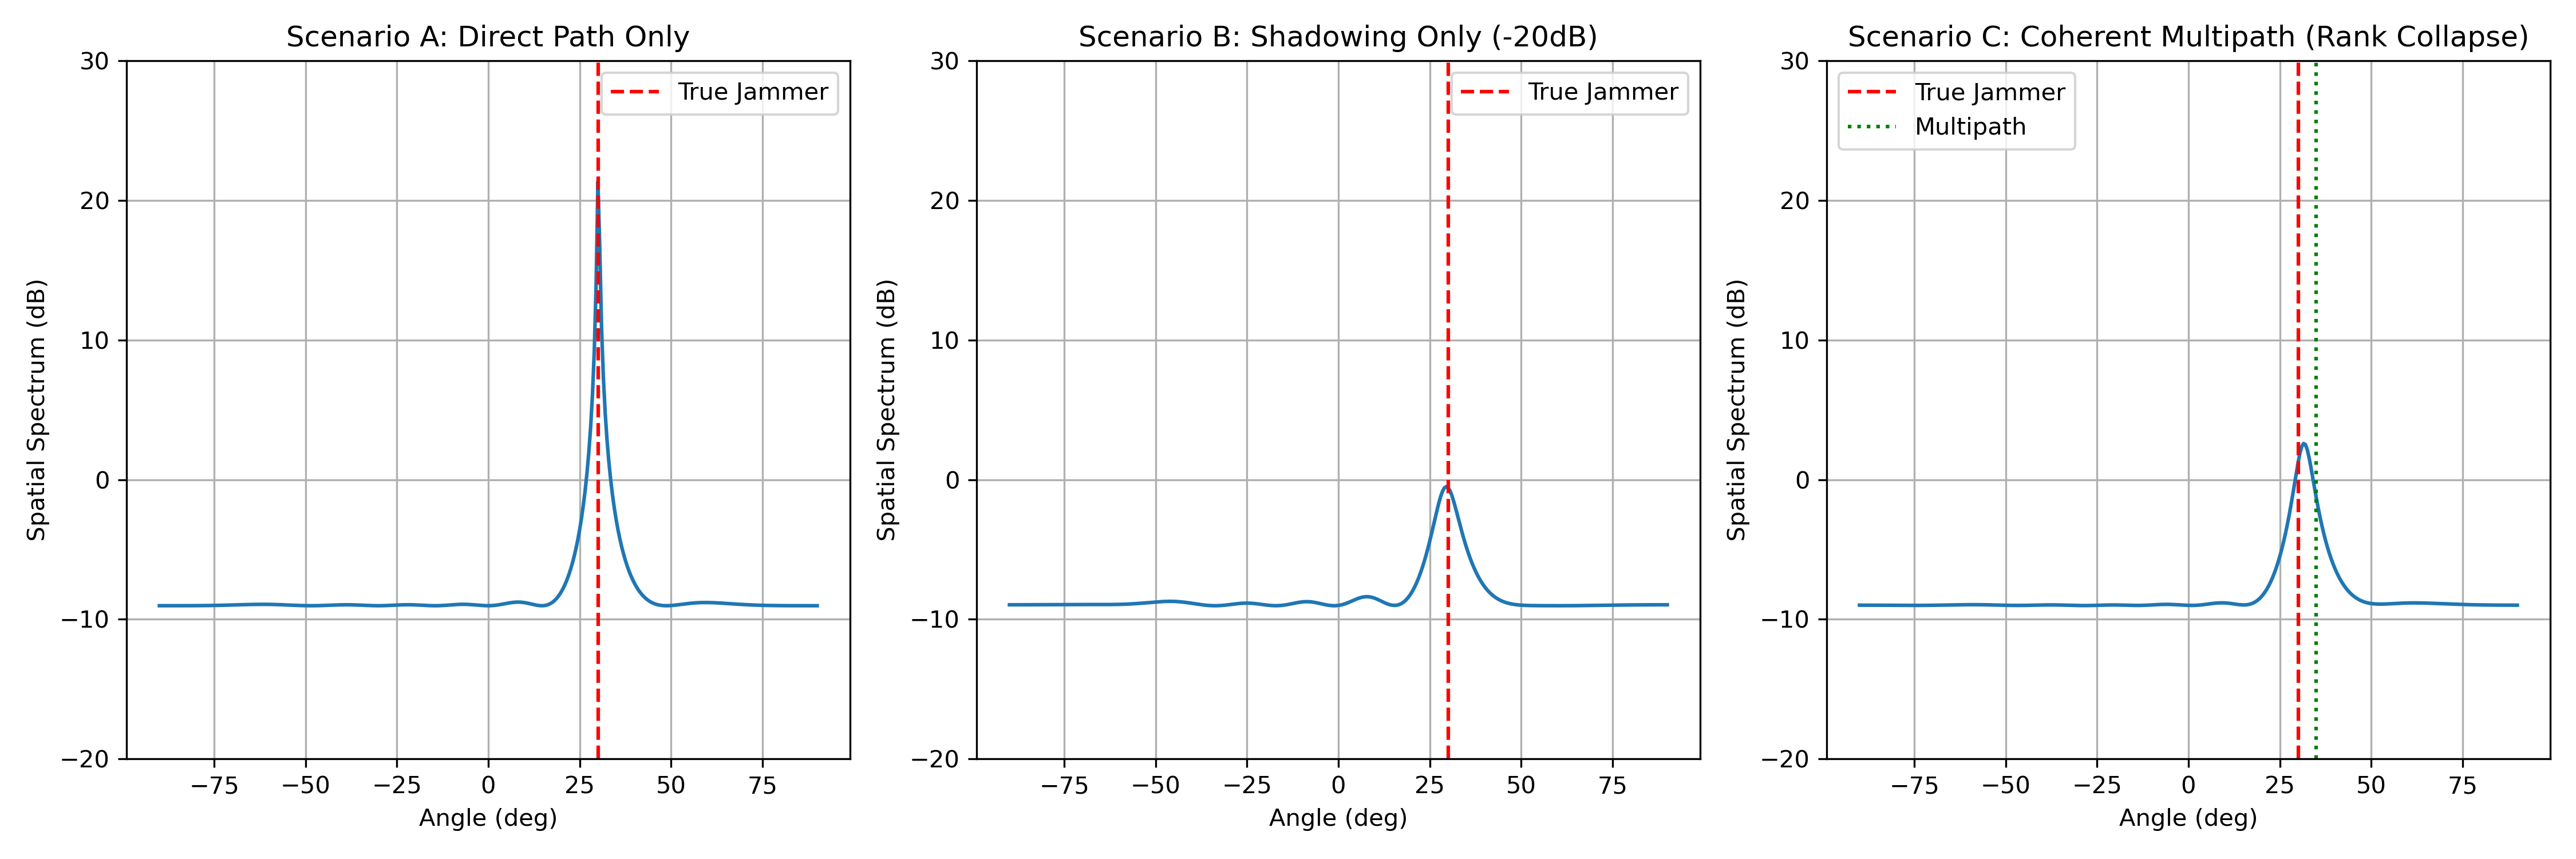

Generate this figure with Python:
import numpy as np
import matplotlib.pyplot as plt
import os
import sys

sys.path.append(os.path.dirname(__file__))
import phase_b_beamforming as pbb

def generate_covariance(scenario, N, theta_j, L, rng=None):
    if rng is None: rng = np.random.default_rng()
    sigma_n2 = 1.0
    
    if scenario == 'A':
        # Direct Path
        INR_dB = 10.0
        sigma_j2 = 10.0**(INR_dB/10.0)
        j_sig = rng.normal(0, np.sqrt(sigma_j2/2.0), L) + 1j * rng.normal(0, np.sqrt(sigma_j2/2.0), L)
        a_j = pbb.ula_steering_vector(N, theta_j)
        X = np.outer(a_j, j_sig)
        
    elif scenario == 'B':
        # Shadowing Attenuation (20 dB loss)
        INR_dB = -10.0 
        sigma_j2 = 10.0**(INR_dB/10.0)
        j_sig = rng.normal(0, np.sqrt(sigma_j2/2.0), L) + 1j * rng.normal(0, np.sqrt(sigma_j2/2.0), L)
        a_j = pbb.ula_steering_vector(N, theta_j)
        X = np.outer(a_j, j_sig)
        
    elif scenario == 'C':
        # Coherent Multipath (Direct + Diffracted/Reflected path)
        INR_dB = 10.0
        sigma_j2 = 10.0**(INR_dB/10.0)
        # Same exact source signal for both paths (fully coherent)
        j_sig = rng.normal(0, np.sqrt(sigma_j2/2.0), L) + 1j * rng.normal(0, np.sqrt(sigma_j2/2.0), L)
        
        a_j1 = pbb.ula_steering_vector(N, theta_j)
        # Multipath arriving from 5 degrees off, attenuated by 3 dB, random phase shift
        theta_m = theta_j + np.radians(5.0)
        a_j2 = pbb.ula_steering_vector(N, theta_m)
        
        phase_shift = np.exp(1j * np.pi / 4.0)
        alpha = 10.0**(-3.0/20.0) # -3 dB amplitude
        
        # Superposition of perfectly coherent paths
        X = np.outer(a_j1, j_sig) + np.outer(a_j2, j_sig * alpha * phase_shift)
        
    else:
        raise ValueError("Invalid scenario")
        
    noise = rng.normal(0, np.sqrt(sigma_n2/2.0), (N, L)) + 1j * rng.normal(0, np.sqrt(sigma_n2/2.0), (N, L))
    X_total = X + noise
    R_xx = (X_total @ X_total.conj().T) / max(L, 1)
    return R_xx

def run_c4a_audit():
    print("Running Task C4.a: Terrain Model Feasibility Audit...")
    N = 8
    L = 100
    theta_j = np.radians(30.0)
    
    scenarios = ['A', 'B', 'C']
    names = {
        'A': 'Scenario A: Direct Path Only',
        'B': 'Scenario B: Shadowing Only (-20dB)',
        'C': 'Scenario C: Coherent Multipath (Rank Collapse)'
    }
    
    np.random.seed(42)
    rng = np.random.default_rng(42)
    
    plt.figure(figsize=(15, 5))
    
    print("| Scenario | Eigenvalues (Top 3) | DOA Estimate | RMSE |")
    print("| -------- | ------------------- | ------------ | ---- |")
    
    for idx, scen in enumerate(scenarios):
        R_xx = generate_covariance(scen, N, theta_j, L, rng)
        
        # 1. Covariance Rank (Eigenvalues)
        eigenvalues, _ = np.linalg.eigh(R_xx)
        eigenvalues = np.sort(np.abs(eigenvalues))[::-1]
        top3 = eigenvalues[:3]
        
        # 2. MUSIC Peak Stability
        scan_angles, P_mu = pbb.music_doa(R_xx, num_sources=1, scan_resolution_deg=0.5)
        peaks = pbb.find_music_peaks(scan_angles, P_mu, num_sources=1)
        
        if len(peaks) > 0:
            est = peaks[0]
            err = np.abs(est - 30.0)
        else:
            est = 90.0
            err = 60.0
            
        print(f"| {scen} | {top3[0]:.1f}, {top3[1]:.1f}, {top3[2]:.1f} | {est:.1f}° | {err:.2f}° |")
        
        plt.subplot(1, 3, idx+1)
        plt.plot(scan_angles, 10*np.log10(P_mu))
        plt.axvline(30.0, color='r', linestyle='--', label='True Jammer')
        if scen == 'C':
            plt.axvline(35.0, color='g', linestyle=':', label='Multipath')
        plt.title(names[scen])
        plt.xlabel('Angle (deg)')
        plt.ylabel('Spatial Spectrum (dB)')
        plt.ylim(-20, 30)
        plt.grid(True)
        plt.legend()
        
    plt.tight_layout()
    plt.savefig('task_c4a_audit.png', dpi=300)
    print("\\nSaved task_c4a_audit.png")

if __name__ == "__main__":
    run_c4a_audit()
